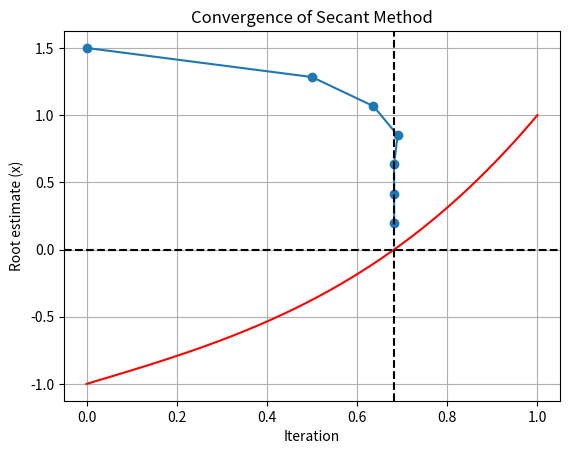

Generate this figure with matplotlib:
from matplotlib import pyplot as plt
import numpy as np
def f(x):
    return x**3 + x - 1

def df(x):
    return 3*x**2 + 1

x0 = 0.0
x1 = 1.0
tol = 1e-5

x = np.linspace(0, 1, 300)
y = f(x) 
plt.plot(x, y, color='red')

roots = [x0]
 
while True:  
    try:
        x0, x1 = x1, x1-f(x1)*(x1-x0)/(f(x1)-f(x0))
    except ZeroDivisionError:
        break
    roots.append(x1)
    
    if abs(x1 - x0) < tol:
        break 
    

xc = roots[-1]

print(xc)   
 
plt.plot(roots, np.linspace(1.5, 0.2, len(roots)), marker='o') 
plt.axvline(x=xc, linestyle='dashed', color='black')
plt.axhline(y=0, linestyle='dashed', color='black')
plt.xlabel('Iteration')
  
plt.ylabel('Root estimate (x)')   
plt.title("Convergence of Secant Method") 
plt.grid(True) 
plt.show()
